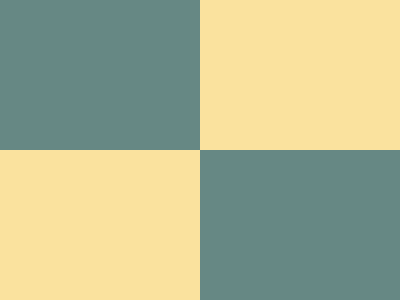

Reproduce this picture with HTML and CSS.

<!-- file: index.html -->
<!DOCTYPE html>
<html lang="en">
  <head>
    <meta charset="UTF-8" />
    <meta name="viewport" content="width=device-width, initial-scale=1.0" />
    <link rel="stylesheet" type="text/css" href="styles.css" />
    <title>Aug24</title>
  </head>
  <body>
    <div class="wrap">
      <div class="top"></div>
      <div class="bottom"></div>
    </div>
  </body>
</html>


/* file: styles.css */
* {
  margin: 0;
}

body {
  transform: translate(-50%, -50%);
  position: absolute;
  top: 50%;
  left: 50%;
}

.wrap {
  width: 400px;
  height: 400px;
  background: #668884;

  display: flex;
  flex-direction: column;
  justify-content: center;
  align-items: center;
  overflow: hidden;
}
  
.top, .bottom {
  width: 200px;
  height: 200px;
  background: #FAE29E;
}
.top { align-self: flex-end; }
.bottom { align-self: flex-start; }